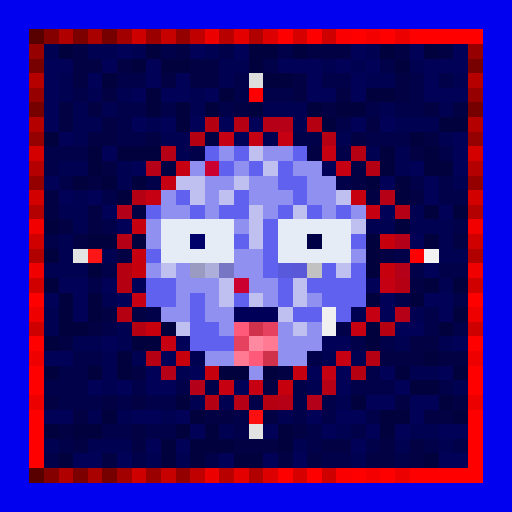
t = 0.00 s
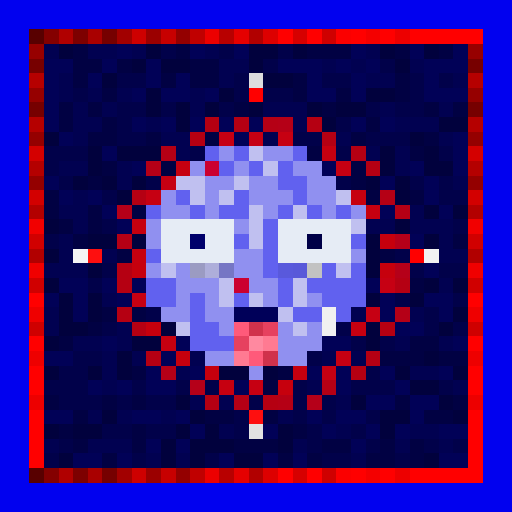
t = 0.47 s
t = 0.94 s: frame unchanged from t = 0.47 s, image omitted
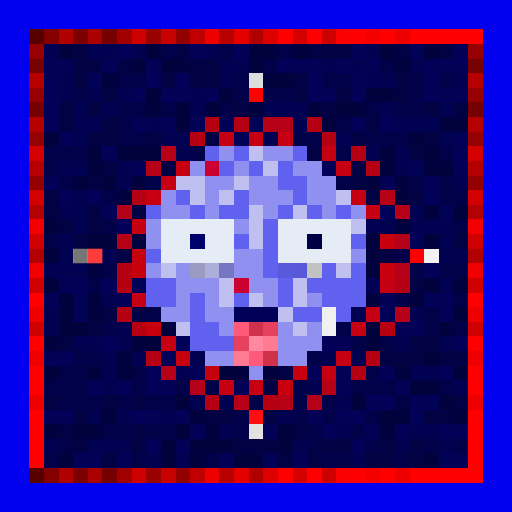
t = 1.41 s
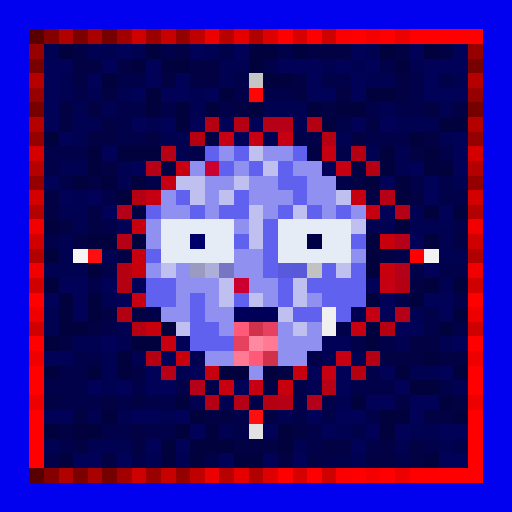
t = 1.87 s
t = 2.34 s: frame unchanged from t = 0.47 s, image omitted

The animated SVG that drew these frames (rendered in a browser with its animation timeline set to each time). Animation: 1 CSS @keyframes rule; one cycle of 2.81 s, repeats indefinitely.

<svg viewBox="0 0 35 35" shape-rendering="crispEdges" xmlns="http://www.w3.org/2000/svg"><style>@keyframes k0{0%{opacity:0}6.19%{opacity:.95}13.75%{opacity:0}100%{opacity:0}}.a00{animation:k0 1.5s linear 0.00s infinite}.a01{animation:k0 1.5s linear -0.19s infinite}.a02{animation:k0 1.5s linear -0.38s infinite}.a03{animation:k0 1.5s linear -0.56s infinite}.a04{animation:k0 1.5s linear -0.75s infinite}.a05{animation:k0 1.5s linear -0.94s infinite}.a06{animation:k0 1.5s linear -1.13s infinite}.a07{animation:k0 1.5s linear -1.31s infinite}</style><rect width="35" height="35" fill="#0101ef"/><path fill="#580000" d="M2 2h1v1H2zM2 32h1v1H2z"/><path fill="#840000" d="M3 2h1v1H3zM3 32h1v1H3z"/><path fill="#b00000" d="M4 2h1v1H4zM4 32h1v1H4z"/><path fill="#7d0000" d="M5 2h1v1H5zM5 32h1v1H5z"/><path fill="#a90000" d="M6 2h1v1H6zM6 32h1v1H6z"/><path fill="#760000" d="M7 2h1v1H7zM2 7h1v1H2zM32 7h1v1H32zM7 32h1v1H7z"/><path fill="#a20000" d="M8 2h1v1H8zM8 32h1v1H8z"/><path fill="#ce0000" d="M9 2h1v1H9zM9 32h1v1H9z"/><path fill="#9b0000" d="M10 2h1v1H10zM10 32h1v1H10z"/><path fill="#c70000" d="M11 2h1v1H11zM11 32h1v1H11z"/><path fill="#940000" d="M12 2h1v1H12zM2 12h1v1H2zM32 12h1v1H32zM12 32h1v1H12z"/><path fill="#c00000" d="M13 2h1v1H13zM13 32h1v1H13z"/><path fill="#ec0000" d="M14 2h1v1H14zM14 32h1v1H14z"/><path fill="#b80000" d="M15 2h1v1H15zM15 32h1v1H15z"/><path fill="#e50000" d="M16 2h1v1H16zM16 32h1v1H16z"/><path fill="#b10000" d="M17 2h1v1H17zM2 17h1v1H2zM32 17h1v1H32zM17 32h1v1H17z"/><path fill="#dd0000" d="M18 2h1v1H18zM18 32h1v1H18z"/><path fill="#ff0000" d="M19 2h1v1H19zM21 2h1v1H21zM24 2h1v1H24zM26 2h1v1H26zM28 2h5v1H28zM17 6h1v1H17zM28 17h1v1H28zM2 20h1v1H2zM32 20h1v1H32zM2 23h1v1H2zM32 23h1v1H32zM2 25h1v1H2zM32 25h1v1H32zM2 26h1v1H2zM32 26h1v1H32zM2 28h1v1H2zM32 28h1v1H32zM2 29h1v1H2zM32 29h1v1H32zM2 30h1v1H2zM32 30h1v1H32zM2 31h1v1H2zM32 31h1v1H32zM19 32h1v1H19zM21 32h1v1H21zM24 32h1v1H24zM26 32h1v1H26zM28 32h5v1H28z"/><path fill="#d60000" d="M20 2h1v1H20zM20 32h1v1H20z"/><path fill="#cf0000" d="M22 2h1v1H22zM2 22h1v1H2zM32 22h1v1H32zM22 32h1v1H22z"/><path fill="#fb0000" d="M23 2h1v1H23zM23 32h1v1H23z"/><path fill="#f40000" d="M25 2h1v1H25zM25 32h1v1H25z"/><path fill="#ed0000" d="M27 2h1v1H27zM2 27h1v1H2zM32 27h1v1H32zM27 32h1v1H27z"/><path fill="#970000" d="M2 3h1v1H2zM32 3h1v1H32z"/><path fill="#010151" d="M3 3h1v1H3zM6 3h2v1H6zM9 3h1v1H9zM14 3h1v1H14zM25 3h1v1H25zM15 4h2v1H15zM22 4h1v1H22zM24 4h1v1H24zM28 4h1v1H28zM4 5h1v1H4zM15 5h1v1H15zM25 5h2v1H25zM31 5h1v1H31zM4 6h1v1H4zM6 6h1v1H6zM8 6h1v1H8zM13 6h1v1H13zM5 7h1v1H5zM7 7h1v1H7zM13 7h1v1H13zM18 7h3v1H18zM26 7h1v1H26zM30 7h1v1H30zM5 8h2v1H5zM10 8h1v1H10zM20 8h1v1H20zM27 8h3v1H27zM5 9h1v1H5zM11 9h2v1H11zM18 9h1v1H18zM23 9h1v1H23zM30 9h1v1H30zM12 10h1v1H12zM25 10h1v1H25zM27 10h1v1H27zM4 11h2v1H4zM8 11h1v1H8zM27 11h1v1H27zM8 12h1v1H8zM31 12h1v1H31zM5 13h1v1H5zM4 14h2v1H4zM28 14h1v1H28zM5 15h1v1H5zM25 15h2v1H25zM28 15h3v1H28zM4 16h1v1H4zM30 16h1v1H30zM4 17h1v1H4zM7 17h1v1H7zM30 17h2v1H30zM3 18h3v1H3zM30 19h1v1H30zM7 20h1v1H7zM3 21h1v1H3zM24 21h1v1H24zM28 21h1v1H28zM3 22h1v1H3zM8 22h1v1H8zM5 23h2v1H5zM8 23h1v1H8zM27 23h1v1H27zM30 23h1v1H30zM7 24h1v1H7zM9 24h1v1H9zM13 24h1v1H13zM22 24h1v1H22zM24 24h1v1H24zM7 25h1v1H7zM12 25h1v1H12zM28 25h2v1H28zM7 26h1v1H7zM21 26h1v1H21zM31 26h1v1H31zM13 27h1v1H13zM15 27h1v1H15zM23 27h1v1H23zM6 28h1v1H6zM8 28h1v1H8zM11 28h1v1H11zM19 28h1v1H19zM15 29h1v1H15zM23 29h1v1H23zM28 29h2v1H28zM3 30h1v1H3zM6 30h3v1H6zM20 30h1v1H20zM27 30h1v1H27zM30 30h1v1H30zM10 31h1v1H10zM12 31h1v1H12zM24 31h1v1H24z"/><path fill="#01013d" d="M4 3h1v1H4zM10 3h1v1H10zM17 3h2v1H17zM20 3h1v1H20zM26 3h1v1H26zM29 3h1v1H29zM9 4h1v1H9zM11 4h2v1H11zM17 4h1v1H17zM27 4h1v1H27zM7 5h1v1H7zM18 5h2v1H18zM10 6h1v1H10zM15 6h1v1H15zM25 6h2v1H25zM10 7h1v1H10zM12 7h1v1H12zM14 7h1v1H14zM17 7h1v1H17zM21 7h1v1H21zM23 7h2v1H23zM12 8h1v1H12zM22 8h1v1H22zM30 8h2v1H30zM3 9h1v1H3zM28 9h1v1H28zM6 10h1v1H6zM8 10h3v1H8zM26 10h1v1H26zM29 10h1v1H29zM6 11h1v1H6zM26 11h1v1H26zM29 11h2v1H29zM5 12h1v1H5zM7 12h1v1H7zM9 12h1v1H9zM25 12h1v1H25zM27 12h1v1H27zM8 13h1v1H8zM27 13h1v1H27zM29 14h1v1H29zM31 14h1v1H31zM3 15h1v1H3zM27 15h1v1H27zM6 16h2v1H6zM9 16h1v1H9zM25 16h1v1H25zM29 16h1v1H29zM3 17h1v1H3zM25 17h1v1H25zM6 18h1v1H6zM25 18h1v1H25zM3 19h1v1H3zM29 19h1v1H29zM31 19h1v1H31zM4 20h1v1H4zM6 20h1v1H6zM25 20h1v1H25zM28 20h1v1H28zM4 21h1v1H4zM6 21h1v1H6zM31 21h1v1H31zM4 22h2v1H4zM11 22h1v1H11zM25 22h1v1H25zM30 22h1v1H30zM3 23h1v1H3zM9 23h2v1H9zM25 23h1v1H25zM8 24h1v1H8zM29 24h1v1H29zM3 25h1v1H3zM6 25h1v1H6zM8 25h1v1H8zM15 25h2v1H15zM18 25h1v1H18zM27 25h1v1H27zM31 25h1v1H31zM28 26h2v1H28zM12 27h1v1H12zM24 27h1v1H24zM30 27h1v1H30zM7 28h1v1H7zM13 28h1v1H13zM26 28h2v1H26zM31 28h1v1H31zM3 29h1v1H3zM5 29h2v1H5zM12 29h1v1H12zM14 29h1v1H14zM19 29h1v1H19zM26 29h1v1H26zM11 30h1v1H11zM13 30h3v1H13zM19 30h1v1H19zM4 31h1v1H4zM11 31h1v1H11zM13 31h1v1H13zM16 31h2v1H16zM29 31h1v1H29z"/><path fill="#010143" d="M5 3h1v1H5zM12 3h1v1H12zM21 3h3v1H21zM27 3h1v1H27zM30 3h1v1H30zM5 4h2v1H5zM8 4h1v1H8zM13 4h2v1H13zM5 5h1v1H5zM11 5h1v1H11zM13 5h2v1H13zM20 5h1v1H20zM27 5h1v1H27zM7 6h1v1H7zM20 6h1v1H20zM23 6h1v1H23zM27 6h1v1H27zM4 7h1v1H4zM6 7h1v1H6zM16 7h1v1H16zM22 7h1v1H22zM29 7h1v1H29zM31 7h1v1H31zM4 8h1v1H4zM7 8h1v1H7zM25 8h1v1H25zM6 9h2v1H6zM10 9h1v1H10zM14 9h1v1H14zM24 9h1v1H24zM29 9h1v1H29zM21 10h1v1H21zM28 10h1v1H28zM7 11h1v1H7zM11 11h1v1H11zM24 11h1v1H24zM6 12h1v1H6zM24 12h1v1H24zM3 13h1v1H3zM25 13h1v1H25zM28 13h1v1H28zM3 14h1v1H3zM6 14h1v1H6zM9 14h1v1H9zM4 15h1v1H4zM6 15h1v1H6zM5 16h1v1H5zM31 16h1v1H31zM8 17h1v1H8zM26 17h1v1H26zM28 19h1v1H28zM7 21h1v1H7zM9 21h1v1H9zM6 22h1v1H6zM4 23h1v1H4zM28 23h2v1H28zM26 24h3v1H26zM30 24h2v1H30zM9 25h1v1H9zM19 25h1v1H19zM18 26h1v1H18zM3 27h1v1H3zM7 27h1v1H7zM9 27h1v1H9zM27 27h1v1H27zM31 27h1v1H31zM5 28h1v1H5zM14 28h2v1H14zM18 28h1v1H18zM29 28h2v1H29zM4 29h1v1H4zM9 29h1v1H9zM20 29h1v1H20zM5 30h1v1H5zM9 30h1v1H9zM16 30h3v1H16zM22 30h2v1H22zM26 30h1v1H26zM28 30h1v1H28zM7 31h1v1H7zM19 31h1v1H19zM21 31h1v1H21zM25 31h2v1H25zM28 31h1v1H28z"/><path fill="#010157" d="M8 3h1v1H8zM13 3h1v1H13zM16 3h1v1H16zM24 3h1v1H24zM28 3h1v1H28zM31 3h1v1H31zM3 4h2v1H3zM7 4h1v1H7zM10 4h1v1H10zM19 4h3v1H19zM23 4h1v1H23zM25 4h1v1H25zM29 4h3v1H29zM3 5h1v1H3zM6 5h1v1H6zM10 5h1v1H10zM12 5h1v1H12zM21 5h1v1H21zM24 5h1v1H24zM29 5h1v1H29zM3 6h1v1H3zM9 6h1v1H9zM11 6h2v1H11zM14 6h1v1H14zM21 6h2v1H21zM24 6h1v1H24zM29 6h3v1H29zM3 7h1v1H3zM3 8h1v1H3zM9 8h1v1H9zM11 8h1v1H11zM13 8h1v1H13zM15 8h1v1H15zM17 8h1v1H17zM24 8h1v1H24zM26 8h1v1H26zM4 9h1v1H4zM16 9h1v1H16zM31 9h1v1H31zM7 10h1v1H7zM31 10h1v1H31zM9 11h1v1H9zM22 11h1v1H22zM28 11h1v1H28zM31 11h1v1H31zM3 12h1v1H3zM26 12h1v1H26zM29 12h1v1H29zM4 13h1v1H4zM6 13h1v1H6zM29 13h1v1H29zM7 14h1v1H7zM26 14h1v1H26zM30 14h1v1H30zM8 15h1v1H8zM28 16h1v1H28zM29 18h1v1H29zM4 19h2v1H4zM7 19h1v1H7zM9 19h1v1H9zM25 19h1v1H25zM3 20h1v1H3zM5 20h1v1H5zM8 20h1v1H8zM26 20h1v1H26zM29 20h2v1H29zM5 21h1v1H5zM26 21h1v1H26zM30 21h1v1H30zM27 22h2v1H27zM7 23h1v1H7zM12 23h1v1H12zM22 23h2v1H22zM31 23h1v1H31zM3 24h2v1H3zM11 24h1v1H11zM10 25h1v1H10zM13 25h1v1H13zM21 25h1v1H21zM23 25h1v1H23zM26 25h1v1H26zM30 25h1v1H30zM6 26h1v1H6zM8 26h1v1H8zM10 26h2v1H10zM16 26h1v1H16zM23 26h1v1H23zM27 26h1v1H27zM25 27h2v1H25zM28 27h2v1H28zM3 28h2v1H3zM9 28h2v1H9zM12 28h1v1H12zM21 28h1v1H21zM23 28h2v1H23zM28 28h1v1H28zM13 29h1v1H13zM18 29h1v1H18zM22 29h1v1H22zM25 29h1v1H25zM27 29h1v1H27zM30 29h2v1H30zM10 30h1v1H10zM12 30h1v1H12zM24 30h1v1H24zM5 31h2v1H5zM8 31h1v1H8zM15 31h1v1H15zM18 31h1v1H18zM20 31h1v1H20zM30 31h2v1H30z"/><path fill="#01014a" d="M11 3h1v1H11zM15 3h1v1H15zM19 3h1v1H19zM18 4h1v1H18zM26 4h1v1H26zM8 5h2v1H8zM16 5h1v1H16zM22 5h2v1H22zM28 5h1v1H28zM30 5h1v1H30zM5 6h1v1H5zM16 6h1v1H16zM18 6h2v1H18zM28 6h1v1H28zM8 7h2v1H8zM11 7h1v1H11zM15 7h1v1H15zM25 7h1v1H25zM27 7h2v1H27zM8 8h1v1H8zM23 8h1v1H23zM8 9h2v1H8zM20 9h2v1H20zM25 9h3v1H25zM3 10h3v1H3zM13 10h1v1H13zM23 10h1v1H23zM30 10h1v1H30zM3 11h1v1H3zM4 12h1v1H4zM10 12h1v1H10zM23 12h1v1H23zM28 12h1v1H28zM30 12h1v1H30zM7 13h1v1H7zM30 13h2v1H30zM7 15h1v1H7zM31 15h1v1H31zM3 16h1v1H3zM27 17h1v1H27zM7 18h1v1H7zM28 18h1v1H28zM30 18h2v1H30zM6 19h1v1H6zM27 20h1v1H27zM31 20h1v1H31zM10 21h1v1H10zM29 21h1v1H29zM7 22h1v1H7zM23 22h1v1H23zM29 22h1v1H29zM31 22h1v1H31zM24 23h1v1H24zM26 23h1v1H26zM5 24h2v1H5zM21 24h1v1H21zM4 25h2v1H4zM25 25h1v1H25zM3 26h3v1H3zM9 26h1v1H9zM12 26h1v1H12zM14 26h1v1H14zM20 26h1v1H20zM24 26h3v1H24zM30 26h1v1H30zM4 27h3v1H4zM8 27h1v1H8zM10 27h2v1H10zM17 27h1v1H17zM20 27h1v1H20zM22 27h1v1H22zM16 28h1v1H16zM20 28h1v1H20zM22 28h1v1H22zM25 28h1v1H25zM7 29h2v1H7zM10 29h2v1H10zM16 29h1v1H16zM21 29h1v1H21zM24 29h1v1H24zM4 30h1v1H4zM21 30h1v1H21zM25 30h1v1H25zM29 30h1v1H29zM31 30h1v1H31zM3 31h1v1H3zM9 31h1v1H9zM14 31h1v1H14zM22 31h2v1H22zM27 31h1v1H27z"/><path fill="#770000" d="M2 4h1v1H2zM32 4h1v1H32z"/><path fill="#b60000" d="M2 5h1v1H2zM32 5h1v1H32z"/><path fill="#dddddd" d="M17 5h1v1H17z"/><path fill="#960000" d="M2 6h1v1H2zM32 6h1v1H32z"/><path fill="#b50000" d="M2 8h1v1H2zM32 8h1v1H32z"/><path fill="#b50012" d="M14 8h1v1H14zM21 8h1v1H21zM13 9h1v1H13zM8 18h1v1H8zM8 19h1v1H8zM8 21h1v1H8zM9 22h1v1H9zM26 22h1v1H26zM24 25h1v1H24zM18 27h1v1H18z"/><path fill="#b50013" d="M16 8h1v1H16zM22 9h1v1H22zM24 10h1v1H24zM25 11h1v1H25zM9 13h1v1H9zM27 19h1v1H27zM10 24h1v1H10zM25 24h1v1H25zM14 27h1v1H14z"/><path fill="#b50015" d="M18 8h1v1H18zM11 10h1v1H11zM26 13h1v1H26zM27 14h1v1H27zM8 16h1v1H8zM22 26h1v1H22zM16 27h1v1H16zM19 27h1v1H19z"/><path fill="#b50017" d="M19 8h1v1H19zM10 11h1v1H10zM27 21h1v1H27zM11 25h1v1H11z"/><path fill="#950000" d="M2 9h1v1H2zM32 9h1v1H32z"/><path fill="#c60013" d="M15 9h1v1H15zM17 9h1v1H17zM26 19h1v1H26zM25 21h1v1H25zM22 25h1v1H22z"/><path fill="#c60012" d="M19 9h1v1H19zM23 11h1v1H23zM11 12h1v1H11zM10 13h1v1H10zM9 20h1v1H9zM23 24h1v1H23zM17 26h1v1H17z"/><path fill="#d40000" d="M2 10h1v1H2zM32 10h1v1H32z"/><path fill="#6161ef" d="M14 10h1v1H14zM16 10h1v1H16zM20 10h1v1H20zM15 11h1v1H15zM17 11h1v1H17zM19 11h1v1H19zM19 12h2v1H19zM12 13h1v1H12zM16 13h1v1H16zM20 13h1v1H20zM10 14h1v1H10zM13 14h1v1H13zM15 14h2v1H15zM19 14h1v1H19zM21 14h1v1H21zM23 14h1v1H23zM18 15h1v1H18zM16 16h1v1H16zM18 16h1v1H18zM24 16h1v1H24zM10 17h1v1H10zM18 17h1v1H18zM18 18h1v1H18zM22 18h1v1H22zM24 18h1v1H24zM10 19h2v1H10zM19 19h1v1H19zM21 19h4v1H21zM10 20h2v1H10zM13 20h1v1H13zM16 20h1v1H16zM19 20h1v1H19zM22 20h3v1H22zM13 21h1v1H13zM20 21h2v1H20zM23 21h1v1H23zM13 22h2v1H13zM13 23h3v1H13z"/><path fill="#9090f0" d="M15 10h1v1H15zM18 10h2v1H18zM13 11h1v1H13zM16 11h1v1H16zM20 11h2v1H20zM14 12h2v1H14zM17 12h2v1H17zM21 12h2v1H21zM11 13h1v1H11zM14 13h1v1H14zM17 13h3v1H17zM21 13h2v1H21zM11 14h2v1H11zM14 14h1v1H14zM18 14h1v1H18zM22 14h1v1H22zM24 14h1v1H24zM10 15h1v1H10zM16 15h1v1H16zM10 16h1v1H10zM16 17h2v1H16zM24 17h1v1H24zM10 18h1v1H10zM12 18h1v1H12zM16 18h2v1H16zM12 19h3v1H12zM17 19h2v1H17zM12 20h1v1H12zM14 20h1v1H14zM18 20h1v1H18zM21 20h1v1H21zM11 21h2v1H11zM14 21h2v1H14zM15 22h1v1H15zM19 22h1v1H19zM21 22h1v1H21zM19 23h3v1H19zM14 24h2v1H14zM19 24h2v1H19zM17 25h1v1H17z"/><path fill="#c0c0f0" d="M17 10h1v1H17zM18 11h1v1H18zM12 12h2v1H12zM16 12h1v1H16zM13 13h1v1H13zM15 13h1v1H15zM23 13h1v1H23zM17 14h1v1H17zM20 14h1v1H20zM17 15h1v1H17zM24 15h1v1H24zM17 16h1v1H17zM11 18h1v1H11zM23 18h1v1H23zM15 19h1v1H15zM20 19h1v1H20zM15 20h1v1H15zM17 20h1v1H17zM20 20h1v1H20zM19 21h1v1H19zM12 22h1v1H12zM20 22h1v1H20z"/><path fill="#c60010" d="M22 10h1v1H22zM12 11h1v1H12zM25 14h1v1H25zM24 22h1v1H24zM11 23h1v1H11zM15 26h1v1H15z"/><path fill="#b40000" d="M2 11h1v1H2zM32 11h1v1H32z"/><path fill="#cb0030" d="M14 11h1v1H14zM16 19h1v1H16z"/><path fill="#d30000" d="M2 13h1v1H2zM32 13h1v1H32z"/><path fill="#c6000f" d="M24 13h1v1H24zM9 15h1v1H9zM9 17h1v1H9zM20 25h1v1H20z"/><path fill="#b30000" d="M2 14h1v1H2zM32 14h1v1H32z"/><path fill="#b50019" d="M8 14h1v1H8zM27 16h1v1H27zM27 18h1v1H27zM13 26h1v1H13zM21 27h1v1H21z"/><path fill="#f20000" d="M2 15h1v1H2zM32 15h1v1H32z"/><path fill="#e6ecf5" d="M11 15h5v1H11zM19 15h5v1H19zM11 16h2v1H11zM14 16h2v1H14zM19 16h2v1H19zM22 16h2v1H22zM11 17h5v1H11zM19 17h5v1H19z"/><path fill="#d10000" d="M2 16h1v1H2zM32 16h1v1H32z"/><path fill="#00006b" d="M13 16h1v1H13z"/><path fill="#000047" d="M21 16h1v1H21z"/><path fill="#c6000d" d="M26 16h1v1H26zM9 18h1v1H9zM26 18h1v1H26zM10 22h1v1H10zM12 24h1v1H12zM14 25h1v1H14zM19 26h1v1H19z"/><path fill="#f5f5f5" d="M5 17h1v1H5z"/><path fill="#fe0f0f" d="M6 17h1v1H6zM17 28h1v1H17z"/><path fill="#f2f2f2" d="M29 17h1v1H29z"/><path fill="#f00000" d="M2 18h1v1H2zM32 18h1v1H32z"/><path fill="#9b9bc2" d="M13 18h1v1H13z"/><path fill="#aeaeda" d="M14 18h1v1H14z"/><path fill="#7676c4" d="M15 18h1v1H15z"/><path fill="#5959dc" d="M19 18h1v1H19z"/><path fill="#5858d9" d="M20 18h1v1H20z"/><path fill="#c2c2c2" d="M21 18h1v1H21z"/><path fill="#d00000" d="M2 19h1v1H2zM32 19h1v1H32z"/><path fill="#ef0000" d="M2 21h1v1H2zM32 21h1v1H32z"/><path fill="#000059" d="M16 21h3v1H16z"/><path fill="#f0f0f0" d="M22 21h1v1H22zM22 22h1v1H22z"/><path fill="#ff5a7a" d="M16 22h1v1H16zM17 24h1v1H17z"/><path fill="#d0324c" d="M17 22h1v1H17zM18 24h1v1H18z"/><path fill="#e6415f" d="M18 22h1v1H18zM16 23h1v1H16z"/><path fill="#ff89a0" d="M17 23h1v1H17z"/><path fill="#ff7a92" d="M18 23h1v1H18zM16 24h1v1H16z"/><path fill="#ee0000" d="M2 24h1v1H2zM32 24h1v1H32z"/><path fill="#e2e2e2" d="M17 29h1v1H17z"/><rect x="17" y="5" width="1" height="1" fill="#636363" class="a07"/><g fill="#ff1f1f"><rect x="17" y="6" width="1" height="1" class="a07"/><rect x="28" y="17" width="1" height="1" class="a05"/></g><rect x="5" y="17" width="1" height="1" fill="#6e6e6e" class="a01"/><g fill="#ff4040"><rect x="6" y="17" width="1" height="1" class="a01"/><rect x="17" y="28" width="1" height="1" class="a03"/></g><rect x="29" y="17" width="1" height="1" fill="#6d6d6d" class="a05"/><rect x="17" y="29" width="1" height="1" fill="#666666" class="a03"/></svg>
